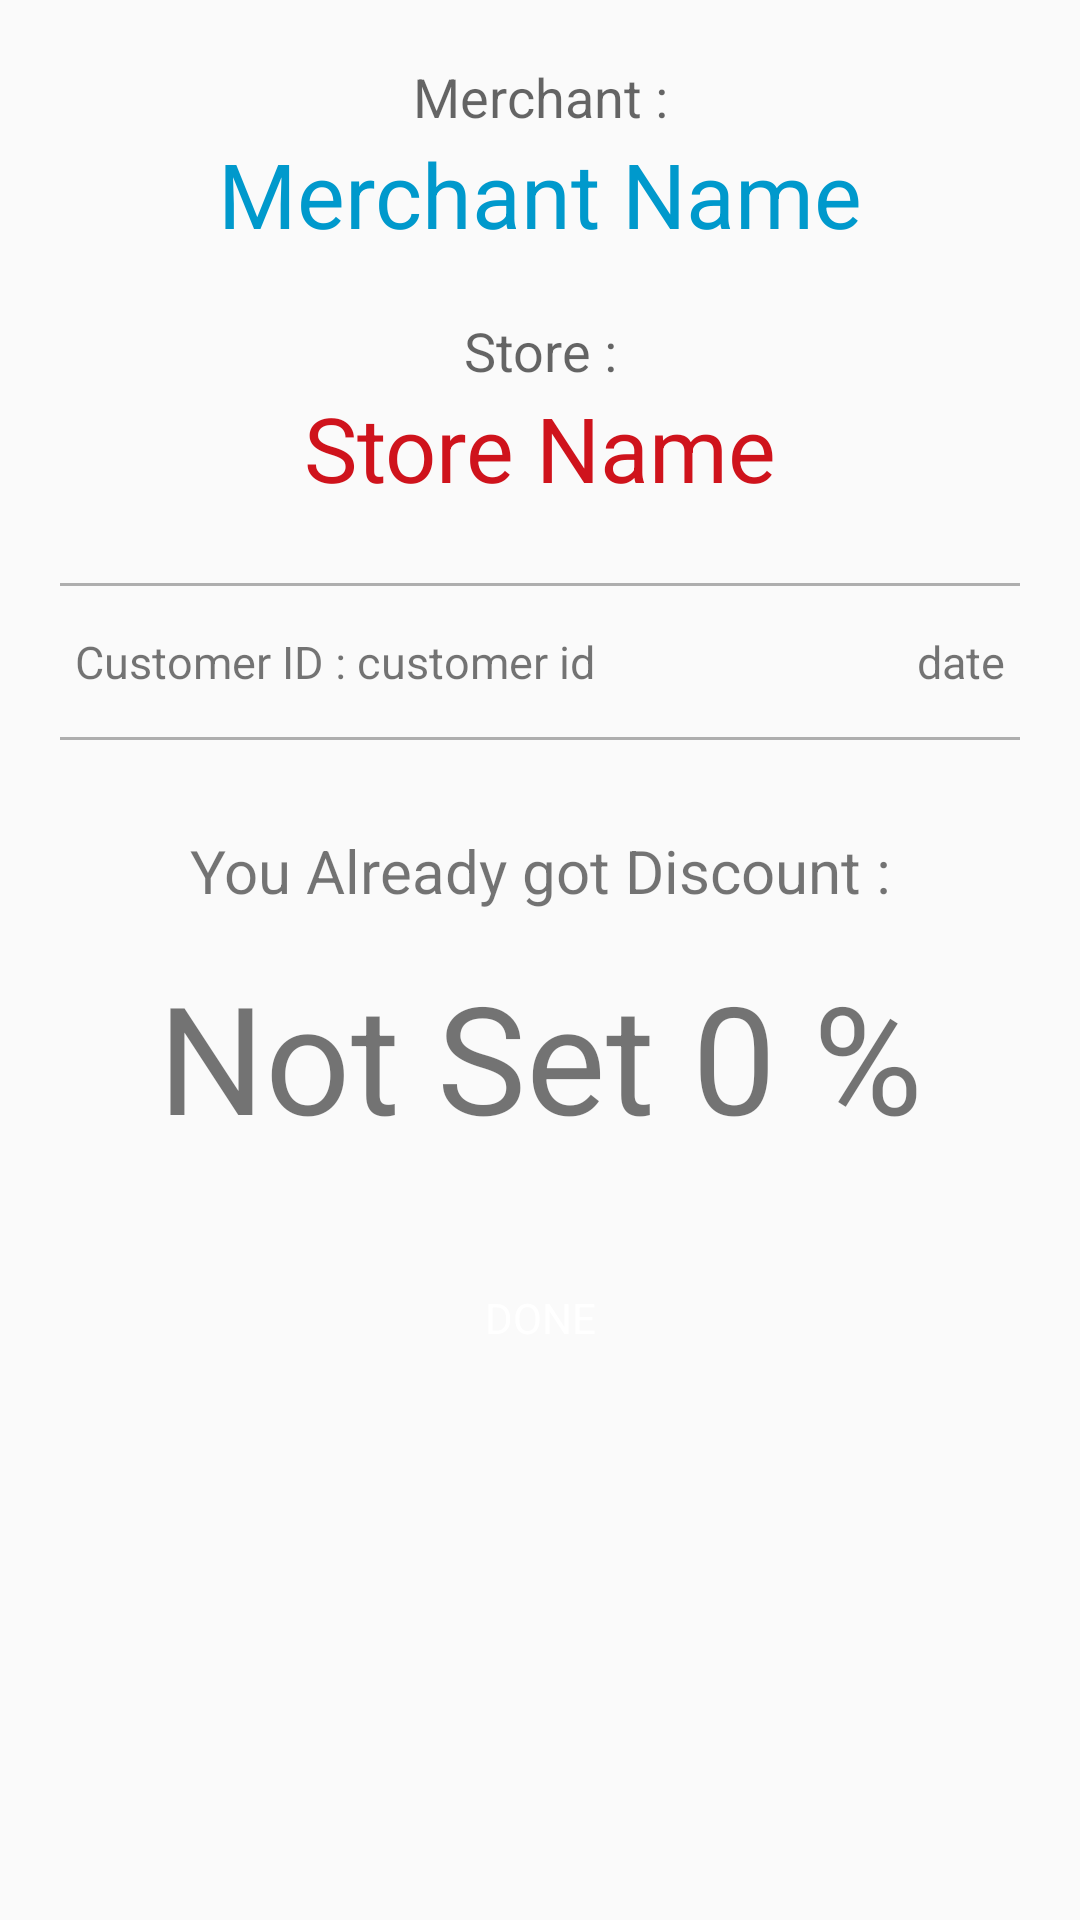

Android layout source for this screen:
<!-- AndroidManifest.xml: application theme AppTheme -->
<!-- res/layout/activity_struk_detail_history.xml -->
<?xml version="1.0" encoding="utf-8"?>
<RelativeLayout xmlns:android="http://schemas.android.com/apk/res/android"
    xmlns:tools="http://schemas.android.com/tools"
    android:layout_width="match_parent"
    android:layout_height="match_parent"
    tools:context=".loyaltysystem.history.detail.StrukDetailHistory">

    <ScrollView
        android:layout_width="match_parent"
        android:layout_height="match_parent">

    <LinearLayout
        android:layout_width="match_parent"
        android:layout_height="match_parent"
        android:orientation="vertical">

        <TextView
            android:layout_width="match_parent"
            android:layout_height="wrap_content"
            android:textAppearance="?android:attr/textAppearanceMedium"
            android:text="Merchant :"
            android:id="@+id/textView4"
            android:gravity="center_horizontal"
            android:layout_marginTop="20dp" />

        <TextView
            android:layout_width="match_parent"
            android:layout_height="wrap_content"
            android:textSize="30sp"
            android:text="Merchant Name"
            android:id="@+id/textMerchantName"
            android:gravity="center"
            android:layout_gravity="center_horizontal"
            android:textColor="@android:color/holo_blue_dark"
            android:layout_marginLeft="10dp"
            android:layout_marginRight="10dp"/>

        <TextView
            android:layout_width="match_parent"
            android:layout_height="wrap_content"
            android:textAppearance="?android:attr/textAppearanceMedium"
            android:text="Store :"
            android:id="@+id/textView5"
            android:gravity="center_horizontal"
            android:layout_marginTop="20dp" />

        <TextView
            android:layout_width="match_parent"
            android:layout_height="wrap_content"
            android:textSize="30sp"
            android:gravity="center"
            android:textColor="@color/colorPrimary"
            android:id="@+id/textViewStoreName"
            android:text="Store Name"
            android:layout_gravity="center_horizontal"
            android:layout_marginLeft="10dp"
            android:layout_marginRight="10dp"/>

        <View
            android:layout_marginTop="25dp"
            android:layout_width="match_parent"
            android:layout_height="1dp"
            android:layout_marginLeft="20dp"
            android:layout_marginRight="20dp"
            android:background="@android:color/black"
            android:alpha="0.3"/>

        <LinearLayout
            android:layout_width="match_parent"
            android:layout_height="wrap_content"
            android:orientation="horizontal"
            android:layout_marginTop="15dp"
            android:layout_marginBottom="15dp">
            <TextView
                android:layout_width="wrap_content"
                android:layout_height="wrap_content"
                android:layout_marginLeft="25dp"
                android:textSize="15sp"
                android:text="Customer ID : "/>

            <TextView
                android:layout_width="wrap_content"
                android:layout_height="wrap_content"
                android:text="customer id"
                android:textSize="15sp"
                android:id="@+id/textViewCustomerIDDetailHistory"/>

            <TextView
                android:layout_width="match_parent"
                android:layout_height="wrap_content"
                android:gravity="end"
                android:layout_marginRight="25dp"
                android:textSize="15sp"
                android:id="@+id/textViewDateDetailHistory"
                android:text="date"/>
        </LinearLayout>

        <View
            android:layout_width="match_parent"
            android:layout_height="1dp"
            android:layout_marginLeft="20dp"
            android:layout_marginRight="20dp"
            android:background="@android:color/black"
            android:alpha="0.3"/>

        <TextView
            android:layout_width="match_parent"
            android:layout_height="wrap_content"
            android:gravity="center"
            android:layout_marginTop="30dp"
            android:textSize="20sp"
            android:text="You Already got Discount :"/>

        <TextView
            android:layout_width="match_parent"
            android:layout_height="wrap_content"
            android:gravity="center"
            android:layout_marginTop="15dp"
            android:textSize="50sp"
            android:id="@+id/textViewDiscountDetailHistory"
            android:text="Not Set 0 %"/>

        <Button
            android:id="@+id/buttonDoneDetailHistory"
            style="?android:textAppearanceSmall"
            android:layout_gravity="center"
            android:background="@drawable/button_rounded"
            android:layout_width="wrap_content"
            android:layout_height="wrap_content"
            android:layout_marginTop="30dp"
            android:textColor="@android:color/white"
            android:text="Done"
            android:layout_marginBottom="40dp"/>

    </LinearLayout>

    </ScrollView>

</RelativeLayout>
<!-- resources referenced by this layout -->
<resources>
  <color name="colorPrimary">#CF131C</color>
  <style name="AppTheme" parent="Theme.AppCompat.Light.DarkActionBar">
          
          <item name="windowActionBar">false</item>
          <item name="windowNoTitle">true</item>
  
          <item name="colorPrimary">@color/colorPrimary</item>
          <item name="colorPrimaryDark">@color/colorPrimaryDark</item>
          <item name="colorAccent">@color/colorAccent</item>
          <item name="alertDialogTheme">@style/AppCompatAlertDialogStyle</item>
  
      </style>
  <color name="colorPrimaryDark">#A51017</color>
  <color name="colorAccent">#FF4081</color>
  <style name="AppCompatAlertDialogStyle" parent="Theme.AppCompat.Light.Dialog.Alert">
          <item name="colorAccent">#00E5FF</item>
          <item name="android:textColorPrimary">#646464</item>
          <item name="android:background">#F5F5F5</item>
      </style>
</resources>
